Image classification data set "spectrograms" (WoolierBrooks/AlzheimerDetect-Speech on GitHub). Class labels (2): control, dementia.

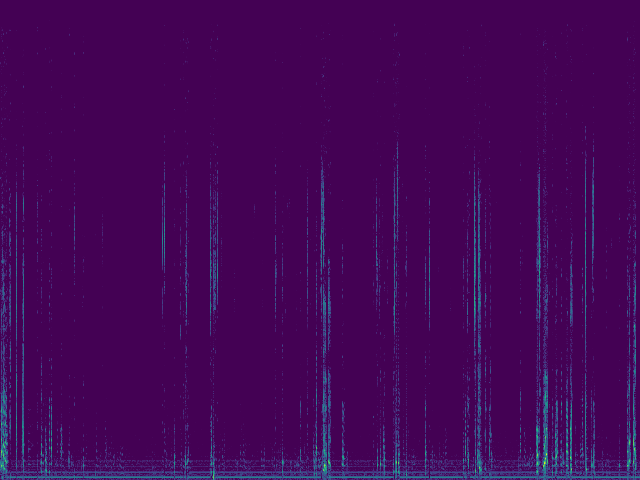
Label: dementia

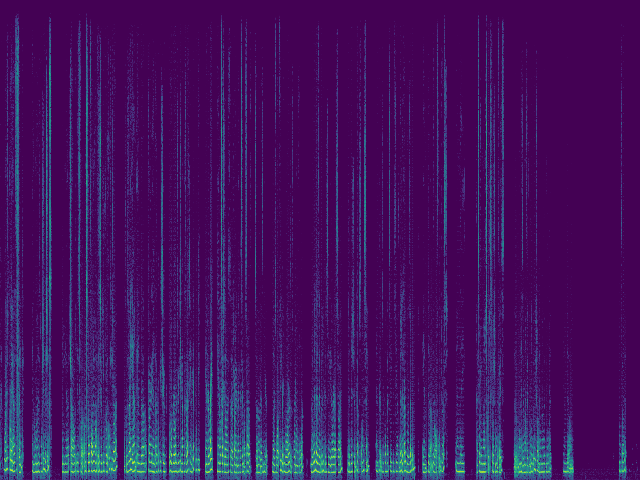
Label: control

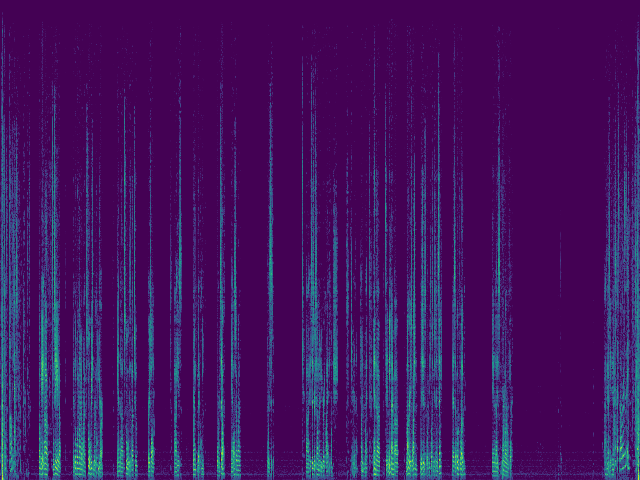
Label: dementia

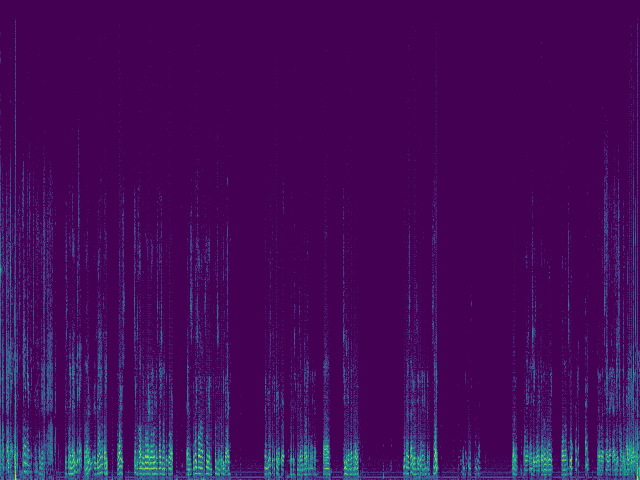
Label: control

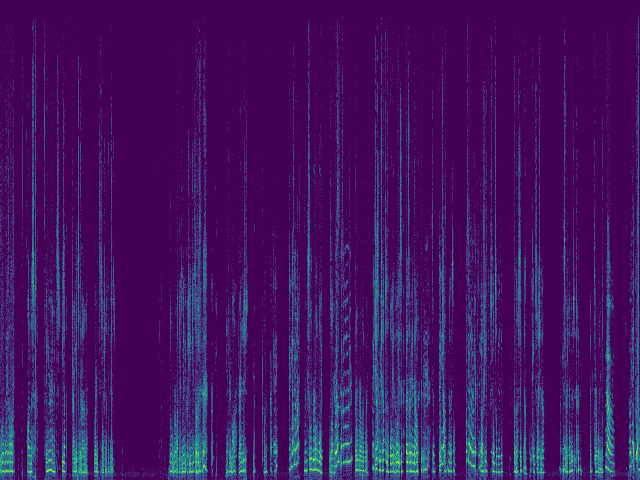
Label: dementia

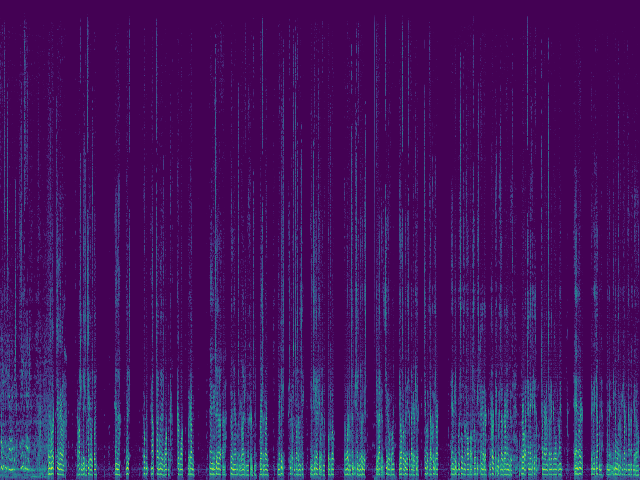
Label: control
